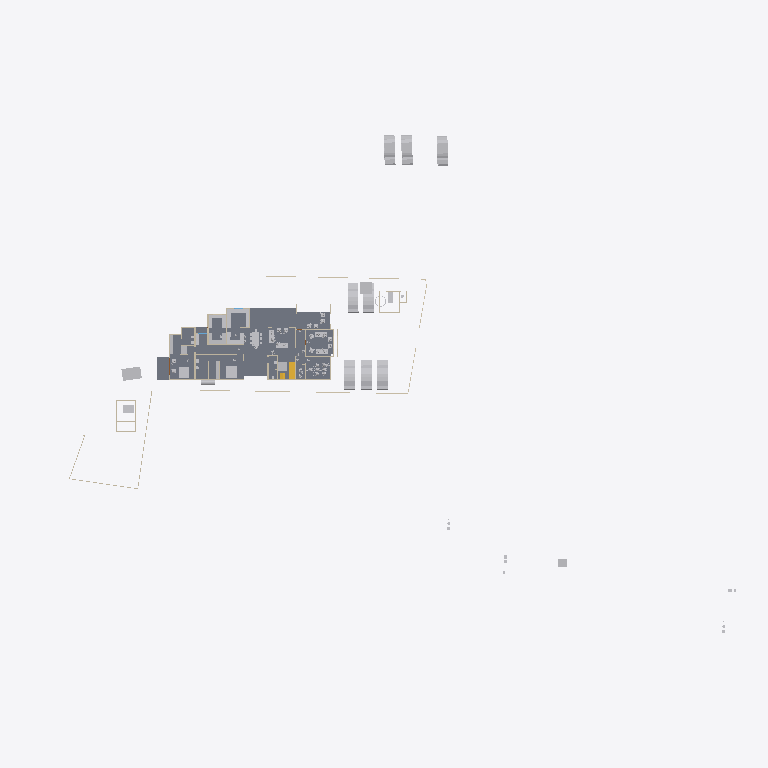
Plan cut of the same IFC building model at storey 'GF' (level 0.45 m, cut at 1.85 m), seen from above with north up, elements coloured by IFC class: 34 other elements (light grey), 16 walls (beige), 3 slabs (grey), 2 stair flights (yellow). Cut surfaces are drawn darker.
Extent 123.3 m × 86.4 m × 15.3 m (x, y, z). Storeys (7): Road Level at 0.00 m; Concept at 0.00 m; Existing at 0.00 m; Roof at 0.00 m; Plumbing at 0.00 m; GF at 0.45 m; FF at 3.45 m. Elements (322): 97 IfcWall, 69 IfcBuildingElementProxy, 60 IfcFurniture, 32 IfcDoor, 31 IfcSanitaryTerminal, 8 IfcVehicle, 6 IfcRoof, 5 IfcSlab, 3 IfcStairFlight, 3 IfcWindow, 2 IfcGeographicElement, 2 IfcRailing.

HEADER;
FILE_DESCRIPTION(('ViewDefinition[DesignTransferView]'),'2;1');
FILE_NAME('Jailani.ifc','2025-12-13T12:49:19+05:30',(''),(''),'IfcOpenShell 0.8.4','Bonsai 0.8.4','Nobody');
FILE_SCHEMA(('IFC4X3'));
ENDSEC;
DATA;
#1=IFCPROJECT('1rEyq$MlvDVO9q4X_6O_vh',$,'My Project',$,$,$,$,(#14,#26),#9);
#31=IFCSITE('2ymv4STDrDCBgdvlSnG91s',$,'My Site',$,$,#54,$,$,$,$,$,$,$,$);
#37=IFCBUILDING('0WCwdFWaT3fvN6dYFJV0G3',$,'My Building',$,$,#60,$,$,$,$,$,$);
#43=IFCBUILDINGSTOREY('3glIUxBxj019WI9WL2_LBp',$,'Road Level',$,$,#66,$,$,$,$);
#2091=IFCBUILDINGSTOREY('0gksAyAJzF1eVdNHxF82jx',$,'GF',$,$,#2111,$,$,$,$);
#9684=IFCBUILDINGSTOREY('0GW8AoQ6z9OfFkHNDnUrmB',$,'FF',$,$,#79158,$,$,$,$);
#36449=IFCBUILDINGSTOREY('08MXqDc890wx$ikiXcsfjl',$,'Concept',$,$,#36465,$,$,$,$);
#37612=IFCBUILDINGSTOREY('3FqJSqHaz8MQtwN4CzJUgT',$,'Existing',$,$,#37627,$,$,$,$);
#39460=IFCBUILDINGSTOREY('2$v9ldK6P2VucsJp$wo$TV',$,'Roof',$,$,#39475,$,$,$,$);
#108702=IFCBUILDINGSTOREY('0HGbJF6J56$gb5fSyU_rHy',$,'Plumbing',$,$,#108717,$,$,$,$);
#4726=IFCSLAB('2FiUBYKgX14Ok5pfpzPww9',$,'Slab',$,$,#104282,#4737,$,$);
#100712=IFCSLAB('1DsvWWCbL7cANGjESzliI9',$,'Slab',$,$,#100713,#100733,$,$);
#100672=IFCSLAB('0rsLiG2dbCD8BwexqTqqYU',$,'Slab',$,$,#100711,#100693,$,$);
#41382=IFCVEHICLE('1IZ4nX7e53bPYukwIgWlwk',$,'Vehicle',$,$,#104118,#41395,$,$);
#41410=IFCVEHICLE('0vgVxzNb92ZxtGg52SdjXf',$,'Vehicle',$,$,#104123,#41423,$,$);
#42195=IFCVEHICLE('3MkhLELVLDs8uvUp6MaLNE',$,'Vehicle',$,$,#104128,#42208,$,$);
#40568=IFCVEHICLE('3YADKfQzbBmOkqjeAW8eZC',$,'Vehicle',$,$,#41076,#40581,$,$);
#40601=IFCVEHICLE('2n0InfZ3983xlP1tLNpSFe',$,'Vehicle',$,$,#41081,#40614,$,$);
#40247=IFCVEHICLE('1o80UYAPX4cRrso8iBSkYA',$,'Vehicle',$,$,#41071,#40260,$,$);
#103859=IFCVEHICLE('0Rj7kGn8PAKQhJ_nG_1K0p',$,'Vehicle',$,$,#104178,#103872,$,$);
#82694=IFCVEHICLE('1WbX0ZaZv1EAj6UxZaEAuW',$,'Vehicle',$,$,#104133,#82707,$,$);
#4239=IFCBUILDINGELEMENTPROXY('3q7lNd2p17oe3AMat8N37d',$,'Toilet 2',$,$,#81645,#4249,$,.COMPLEX.);
#4250=IFCBUILDINGELEMENTPROXY('3toYnKI0v7vRY5ZvUmLVDd',$,'Toilet1',$,$,#81650,#4260,$,.COMPLEX.);
#48553=IFCFURNITURE('2Ze14ZEU9CiBG9_AhI5DIZ',$,'Furniture',$,$,#94242,#48562,$,$);
#55484=IFCFURNITURE('3TkWbzkAX1QAVy26F4DON4',$,'Furniture',$,$,#81665,#55497,$,$);
#55457=IFCFURNITURE('0V6hxvZwXE6hVLVUBmKQZG',$,'Furniture',$,$,#103611,#55466,$,$);
#60594=IFCSTAIRFLIGHT('3K6s0TXK14hg3GYNy0Q3Ew',$,'StairFlight',$,$,#88998,#60602,$,7,6,0.160000000681196,0.150000005960464,.STRAIGHT.);
#101745=IFCFURNITURE('3hoLwjlaj1bx3MhQhdoDlQ',$,'Furniture',$,$,#102113,#101774,$,$);
#80165=IFCTRANSPORTELEMENT('3e3Q4k1592$RuhbEiGY1JY',$,'TransportElement',$,$,#85928,#80195,$,$);
#56306=IFCFURNITURE('1_EYla0VL98hdUWu1GNTXR',$,'Furniture',$,$,#106918,#56317,$,$);
#23555=IFCTRANSPORTELEMENT('10_X8X5DHBYv3U3r1ASSTk',$,'TransportElement',$,$,#35085,#23564,$,$);
#108718=IFCTANK('3mX3boxovBUvagCzHv35F2',$,'Tank',$,$,#108742,#108728,$,$);
#91504=IFCFURNITURE('16bqPFk7X3fwBdom6ECqxL',$,'Furniture',$,$,#100600,#91515,$,$);
#3370=IFCWALL('0xoPJC_XvDxeOzIZpSQWPO',$,'Wall',$,$,#35160,#3381,$,$);
#56276=IFCFURNITURE('2vLizZk7fBbeZGzZ1jCZw5',$,'Furniture',$,$,#106849,#56287,$,$);
#3433=IFCWALL('2gqgdNokT89Rrmjq1x$gkt',$,'Wall',$,$,#35105,#3444,$,$);
#59578=IFCWALL('18OzynGbzFkxUyJxJqUeri',$,'Wall',$,$,#83470,#59589,$,$);
#2632=IFCWALL('1hiIP0I5r0ZAybbUAFoviW',$,'Wall',$,$,#35120,#2638,$,$);
#74767=IFCWALL('0PfuzQe8PDVgwkyTxt9HLX',$,'Wall',$,$,#91336,#74778,$,$);
#96889=IFCFURNITURE('0vSkcro912JR$kB$WM69H4',$,'Furniture',$,$,#103370,#96900,$,$);
#102477=IFCFURNITURE('3epe7VZw5Bdw8FKqcPZS7s',$,'Furniture',$,$,#104108,#102507,$,$);
#95916=IFCFURNITURE('1FlrXWEtvBOAH84JH9Blsm',$,'Furniture',$,$,#100610,#95927,$,$);
#3190=IFCWALL('193oymhqH3WPw9ieWVOFsJ',$,'Wall',$,$,#36281,#3201,$,$);
#95662=IFCFURNITURE('27hWn$oSn4quXDvk$_jaZG',$,'Furniture',$,$,#106405,#95673,$,$);
#74074=IFCWALL('3rQ_eWSI1E988SeZf1Hbnw',$,'Wall',$,$,#104366,#74085,$,$);
#48220=IFCFURNITURE('1QWqY1IIrEJwc5UsSxSNE6',$,'Furniture',$,$,#101632,#48233,$,$);
#56246=IFCFURNITURE('2mj$BvRbP1f9_7V7W1oVwT',$,'Furniture',$,$,#100595,#56257,$,$);
#106585=IFCFURNITURE('1euKBichrDpuMcuOc3YKnc',$,'Furniture',$,$,#107444,#106596,$,$);
#6030=IFCFURNITURE('3gD11dh7T2SPAde6fVBVr4',$,'Furniture',$,$,#102358,#6043,$,$);
#91254=IFCWALL('1G4ZGs46D6h8NSP8wZK7Mf',$,'Wall',$,$,#101457,#91265,$,$);
#2457=IFCWALL('38EbZ7mAL5TfofCc1aVwCP',$,'Wall',$,$,#35150,#2463,$,$);
#101633=IFCFURNITURE('0sVSrym4PCUfiz5_m3PFS8',$,'Furniture',$,$,#102108,#101646,$,$);
#2607=IFCWALL('0hLi5deXP5Zfo$NOtNZznY',$,'Wall',$,$,#35130,#2613,$,$);
#89686=IFCFURNITURE('13ALM621n4AfCK13kNr2ii',$,'Furniture',$,$,#102363,#89699,$,$);
#56707=IFCFURNITURE('3vVXXivcj3cuUgfA$Fo3Wy',$,'Furniture',$,$,#100570,#56718,$,$);
#59642=IFCWALL('01zCAxSVLFhhLmLX4f918i',$,'Wall',$,$,#84262,#59653,$,$);
#56164=IFCFURNITURE('1NDOqTkPT45hXxPi7JQfG6',$,'Furniture',$,$,#100810,#56175,$,$);
#75308=IFCWALL('0aRmjp_Qf6AeBX3Xe9lqsI',$,'Wall',$,$,#92210,#75319,$,$);
#60124=IFCWALL('2egd4x5r5Bt9ju5FZWKZ7D',$,'Wall',$,$,#101388,#60135,$,$);
#57053=IFCFURNITURE('2BepyqesL86OgduNsO02sh',$,'Furniture',$,$,#100590,#57064,$,$);
#92229=IFCWALL('3xRq$DcULFeQXxWiBIfq7y',$,'Wall',$,$,#107797,#92240,$,$);
#73692=IFCWALL('0NFDUSK41CyhhmKQii$1su',$,'Wall',$,$,#92935,#73703,$,$);
#108039=IFCFURNITURE('0e54xT6uTFtgyiknJrgO26',$,'Furniture',$,$,#108387,#108050,$,$);
#60792=IFCSTAIRFLIGHT('10ogIcYZLE9B5Yy0naKqkX',$,'StairFlight',$,$,#106038,#60805,$,7,6,0.160000000681196,0.150000005960464,.STRAIGHT.);
#86870=IFCWALL('1_fX$FEwXFLOJR8rOkkV$4',$,'Wall',$,$,#101981,#86881,$,$);
ENDSEC;
